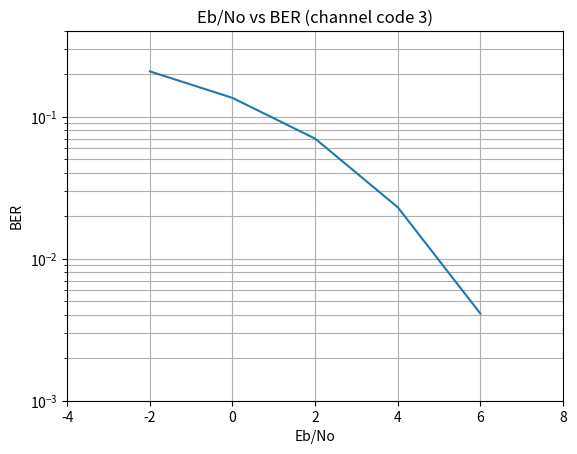

This figure's Python source:
import matplotlib.pyplot as plot
import numpy
import math

variance = [5, 7, 12, 20]

ber1 = [0.0485, 0.0121, 0.0008, 0.00005]

Eb_No = [-2, 0, 2, 4, 6]

ber2 = [0.2084, 0.1355, 0.07, 0.0230, 0.0041]

plot.grid(True, which = "both")


plot.semilogy(Eb_No, ber2)
plot.savefig('ebnober3')

plot.xlim([-4, 8])
plot.ylim([0.001, 0.4])
plot.title('Eb/No vs BER (channel code 3)')
plot.xlabel('Eb/No')
plot.ylabel('BER')
plot.show()